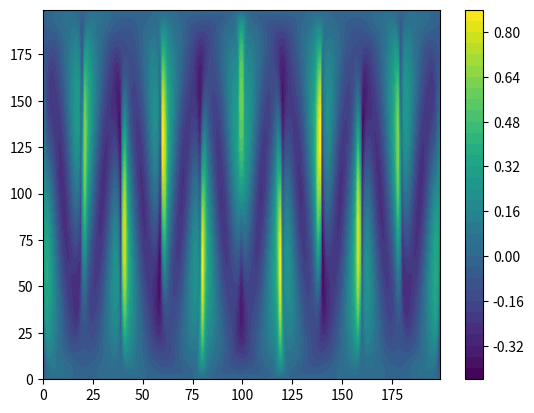

The script that saved this image:
#!/usr/bin/env python
#
# Obtain \nabla \cdot (\kappa \nabla u^{\epsilon}) symbolically and convert to callable function.
# Assumed \kappa_{\para} = 1, \kappa_{\perp} = \epsilon (here "eps").
from sympy import *
x, y, alpha, m, epsilon = symbols('x y alpha m epsilon') # a => α, m => m, eps => ϵ in Deluzet and Narski.
init_printing(use_unicode=True)

## unit vector components and u^eps (symbolic)
bxh = (alpha*(2*y-1)*cos(m*pi*x) + pi)  / sqrt( (alpha*(2*y-1)*cos(m*pi*x)+ pi)**2 + (pi*alpha*m*(y**2 - y)*sin(m*pi*x))**2 )
byh = pi*alpha*m*(y**2 - y)*sin(m*pi*x) / sqrt( (alpha*(2*y-1)*cos(m*pi*x)+ pi)**2 + (pi*alpha*m*(y**2 - y)*sin(m*pi*x))**2 )
ueps  = sin(pi*y + alpha*(y**2 - y)*cos(m*pi*x)) + epsilon*cos(2*pi*x)*sin(pi*y)

## \vec{F} = \kappa \nabla u^{\epsilon} (symbolic)
Fx = ((1-epsilon)*bxh**2 + epsilon)*diff(ueps,x) +        (1-epsilon)*bxh*byh*diff(ueps,y) # x-component of \kappa grad(u^eps)
Fy =        (1-epsilon)*bxh*byh*diff(ueps,x) + ((1-epsilon)*byh**2 + epsilon)*diff(ueps,y) # y-component " " "
SourceTerm = diff(Fx,x) + diff(Fy,y) # divergence of F (still symbolic)

## Callable function
source_term_DN   = lambdify((x,y,alpha,m,epsilon),SourceTerm, 'numpy') # convert symbols to (numpy flavoured) lambda function


## Slight rearrangement alternative
bbdotgradu = bxh*diff(ueps,x) + byh*diff(ueps,y)
Fx_2 = bxh*bbdotgradu + epsilon * (diff(ueps,x) - bxh*bbdotgradu)
Fy_2 = byh*bbdotgradu + epsilon * (diff(ueps,y) - byh*bbdotgradu)
SourceTerm_2 = diff(Fx_2,x) + diff(Fy_2,y)
source_term_DN_2 = lambdify((x,y,alpha,m,epsilon),SourceTerm_2, 'numpy')

print(cxxcode(SourceTerm)) # not so pretty

## Application in plotting the source term on unit square (40,000 points)
import numpy as np
import matplotlib.pyplot as plt
x=np.linspace(0,1,200)
X,Y=np.meshgrid(x,x)
plt.contourf(source_term_DN(X,Y,2.0,10.0,1e-3),35)
# plt.contourf(source_term_DN(X,Y,2.0,10.0,1e-5)-source_term_DN_2(X,Y,2.0,10.0,1e-5),35)
plt.colorbar()
plt.show()
